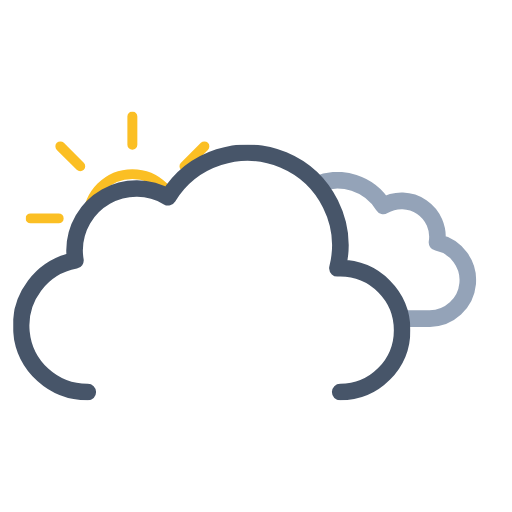
t = 0.00 s
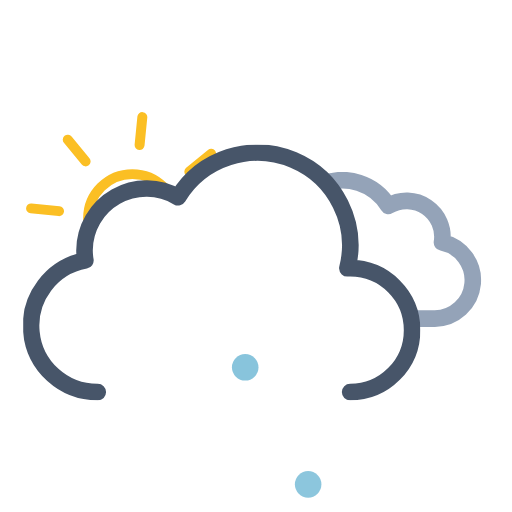
t = 0.75 s
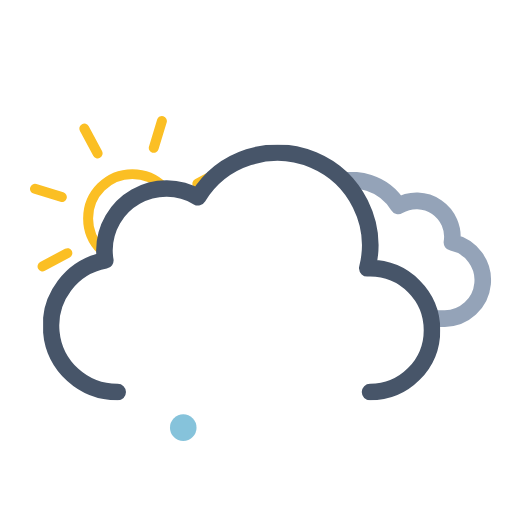
t = 2.25 s
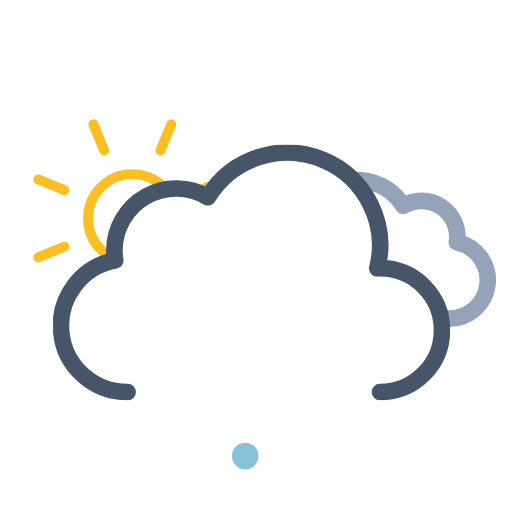
t = 3.00 s
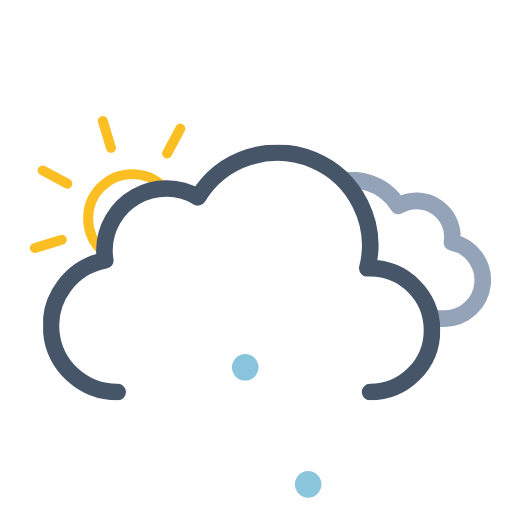
t = 3.75 s
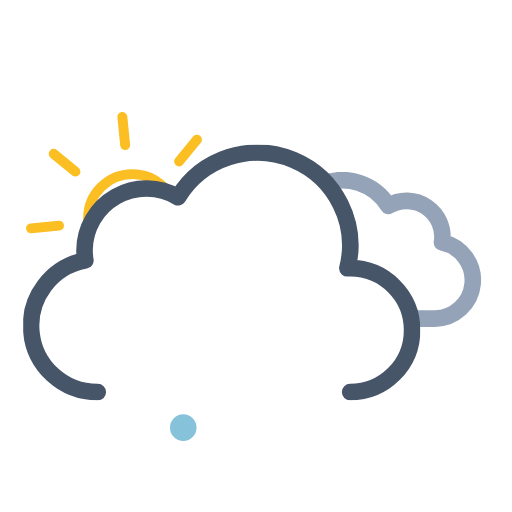
t = 5.25 s

The animated SVG that drew these frames (rendered in a browser with its animation timeline set to each time). Animation: 11 SMIL elements (animate=3,animateTransform=8); one cycle of 6.00 s, repeats indefinitely.

<svg xmlns="http://www.w3.org/2000/svg" xmlns:xlink="http://www.w3.org/1999/xlink" viewBox="34.361 9.611 462.778 462.778"><defs><symbol id="d" viewBox="0 0 193 193"><circle cx="96.5" cy="96.5" r="40" fill="none" stroke="#fbbf24" stroke-miterlimit="10" stroke-width="9"/><path fill="none" stroke="#fbbf24" stroke-linecap="round" stroke-miterlimit="10" stroke-width="9" d="M96.5 29.9V4.5m0 184v-25.4m47.1-113.7 18-18M31.4 161.6l18-18m0-94.2-18-18m130.2 130.2-18-18M4.5 96.5h25.4m158.6 0h-25.4"><animateTransform additive="sum" attributeName="transform" dur="6s" repeatCount="indefinite" type="rotate" values="0 96.5 96.5; 45 96.5 96.5"/></path></symbol><symbol id="f" viewBox="0 0 214.3 140.1"><path fill="none" stroke="#94a3b8" stroke-linejoin="round" stroke-width="15" d="M7.5 100.2a32.4 32.4 0 0032.4 32.4h129.8v-.1l2.3.1a34.8 34.8 0 006.5-68.9 32.4 32.4 0 00-48.5-33 48.6 48.6 0 00-88.6 37.1h-1.5a32.4 32.4 0 00-32.4 32.4Z"/></symbol><symbol id="g" viewBox="0 0 359 231"><path fill="none" stroke="#475569" stroke-linecap="round" stroke-linejoin="round" stroke-width="15" d="M295.5 223.5a56 56 0 000-112l-2.5.1a83.9 83.9 0 00-153-64.2 56 56 0 00-84.6 48.1 56.6 56.6 0 00.8 9 60 60 0 0011.2 119"/></symbol><symbol id="e" overflow="visible" viewBox="0 0 447.7 371.5"><g clip-path="url(#a)"><use xlink:href="#f" width="214.3" height="140.1" transform="translate(195.51 165.01)"><animateTransform additive="sum" attributeName="transform" dur="6s" repeatCount="indefinite" type="translate" values="-9 0; 9 0; -9 0"/></use></g><use xlink:href="#g" width="359" height="231" transform="translate(0 140.5)"><animateTransform additive="sum" attributeName="transform" dur="6s" repeatCount="indefinite" type="translate" values="-18 0; 18 0; -18 0"/></use></symbol><symbol id="c" viewBox="0 0 512 371.5"><g clip-path="url(#b)"><use xlink:href="#d" width="193" height="193" transform="translate(57.5 110.5)"/></g><use xlink:href="#e" width="447.7" height="371.5" transform="translate(64.34)"/></symbol><symbol id="h" overflow="visible" viewBox="0 0 136 24"><path fill="#86c3db" d="M12 0a12 12 0 1012 12A12 12 0 0012 0Z" opacity="0"><animateTransform id="x1" additive="sum" attributeName="transform" begin="0s; x1.end+.42s" dur=".58s" keyTimes="0; .71; 1" type="translate" values="0 -46; 0 86; -18 74"/><animate id="y1" attributeName="opacity" begin="0s; y1.end+.42s" dur=".58s" keyTimes="0; .14; .71; 1" values="0; 1; 1; 0"/></path><path fill="#86c3db" d="M68 0a12 12 0 1012 12A12 12 0 0068 0Z" opacity="0"><animateTransform id="x2" additive="sum" attributeName="transform" begin=".67s; x2.end+.42s" dur=".58s" keyTimes="0; .71; 1" type="translate" values="0 -46; 0 86; 0 74"/><animate id="y2" attributeName="opacity" begin=".67s; y2.end+.42s" dur=".58s" keyTimes="0; .14; .71; 1" values="0; 1; 1; 0"/></path><path fill="#86c3db" d="M124 0a12 12 0 1012 12 12 12 0 00-12-12Z" opacity="0"><animateTransform id="x3" additive="sum" attributeName="transform" begin=".33s; x3.end+.42s" dur=".58s" keyTimes="0; .71; 1" type="translate" values="0 -46; 0 86; 18 74"/><animate id="y3" attributeName="opacity" begin=".33s; y3.end+.42s" dur=".58s" keyTimes="0; .14; .71; 1" values="0; 1; 1; 0"/></path></symbol><clipPath id="a"><path fill="none" d="M351.5 308a56 56 0 00-56-56l-2.5.1A83.7 83.7 0 00211.5 148V0h236.2v308Z"><animateTransform additive="sum" attributeName="transform" dur="6s" repeatCount="indefinite" type="translate" values="-18 0; 18 0; -18 0"/></path></clipPath><clipPath id="b"><path fill="none" d="M276 148a83.8 83.8 0 00-71.4 40 56 56 0 00-84.6 48 56.6 56.6 0 00.8 9A60 60 0 0072 304H0V0h276Z"><animateTransform additive="sum" attributeName="transform" dur="6s" repeatCount="indefinite" type="translate" values="-18 0; 18 0; -18 0"/></path></clipPath></defs><use xlink:href="#c" width="512" height="371.5"/><use xlink:href="#h" width="136" height="24" transform="translate(188 350)"/></svg>
